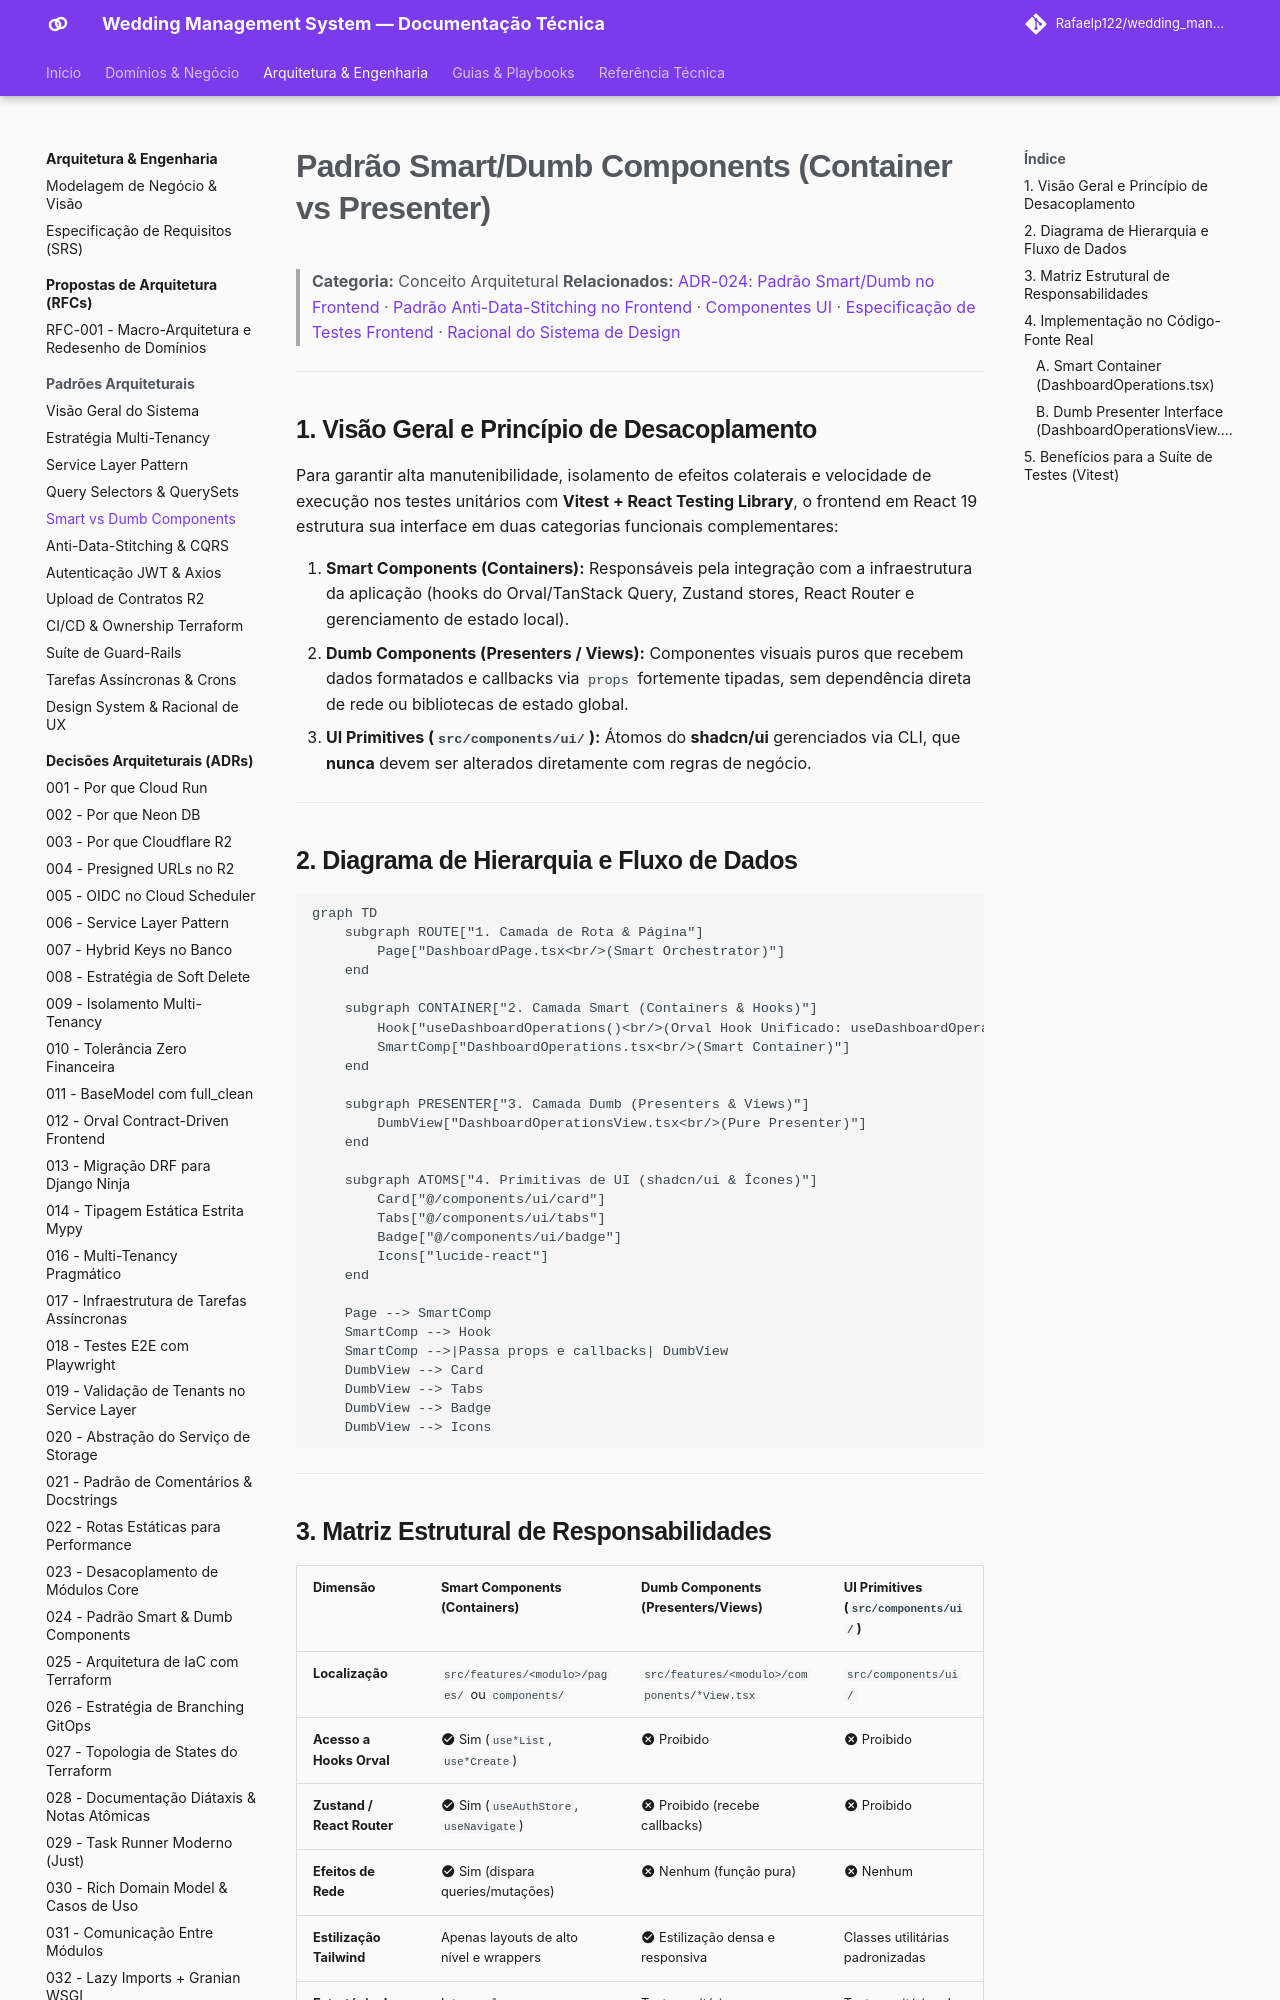

repository: Rafaelp122/wedding_management · page: architecture/concepts/smart-dumb-components/index.html · generator: mkdocs

---
title: "Padrão Smart/Dumb Components (Container vs Presenter)"
domain: architecture
type: concept
source_code:
  - frontend/src/features/dashboard/components/DashboardOperations.tsx
  - frontend/src/features/dashboard/components/DashboardOperationsView.tsx
  - frontend/src/features/dashboard/hooks/useDashboardOperations.ts
tests:
  - frontend/src/features/dashboard/components/DashboardOperations.test.tsx
  - frontend/src/features/dashboard/pages/DashboardPage.test.tsx
---

# Padrão Smart/Dumb Components (Container vs Presenter)

> **Categoria:** Conceito Arquitetural
> **Relacionados:** [ADR-024: Padrão Smart/Dumb no Frontend](../adr/024-padrao-smart-dumb-desacoplamento-componentes-frontend.md) · [Padrão Anti-Data-Stitching no Frontend](anti-data-stitching-pattern.md) · [Componentes UI](../../reference/frontend/ui-components-spec.md) · [Especificação de Testes Frontend](../../reference/testing/frontend-testing-spec.md) · [Racional do Sistema de Design](design-system-rationale.md)

---

## 1. Visão Geral e Princípio de Desacoplamento

Para garantir alta manutenibilidade, isolamento de efeitos colaterais e velocidade de execução nos testes unitários com **Vitest + React Testing Library**, o frontend em React 19 estrutura sua interface em duas categorias funcionais complementares:

1. **Smart Components (Containers):** Responsáveis pela integração com a infraestrutura da aplicação (hooks do Orval/TanStack Query, Zustand stores, React Router e gerenciamento de estado local).
2. **Dumb Components (Presenters / Views):** Componentes visuais puros que recebem dados formatados e callbacks via `props` fortemente tipadas, sem dependência direta de rede ou bibliotecas de estado global.
3. **UI Primitives (`src/components/ui/`):** Átomos do **shadcn/ui** gerenciados via CLI, que **nunca** devem ser alterados diretamente com regras de negócio.

---

## 2. Diagrama de Hierarquia e Fluxo de Dados

```mermaid
graph TD
    subgraph ROUTE["1. Camada de Rota & Página"]
        Page["DashboardPage.tsx<br/>(Smart Orchestrator)"]
    end

    subgraph CONTAINER["2. Camada Smart (Containers & Hooks)"]
        Hook["useDashboardOperations()<br/>(Orval Hook Unificado: useDashboardOperationsList via /dashboard/operations/)"]
        SmartComp["DashboardOperations.tsx<br/>(Smart Container)"]
    end

    subgraph PRESENTER["3. Camada Dumb (Presenters & Views)"]
        DumbView["DashboardOperationsView.tsx<br/>(Pure Presenter)"]
    end

    subgraph ATOMS["4. Primitivas de UI (shadcn/ui & Ícones)"]
        Card["@/components/ui/card"]
        Tabs["@/components/ui/tabs"]
        Badge["@/components/ui/badge"]
        Icons["lucide-react"]
    end

    Page --> SmartComp
    SmartComp --> Hook
    SmartComp -->|Passa props e callbacks| DumbView
    DumbView --> Card
    DumbView --> Tabs
    DumbView --> Badge
    DumbView --> Icons
```

---
